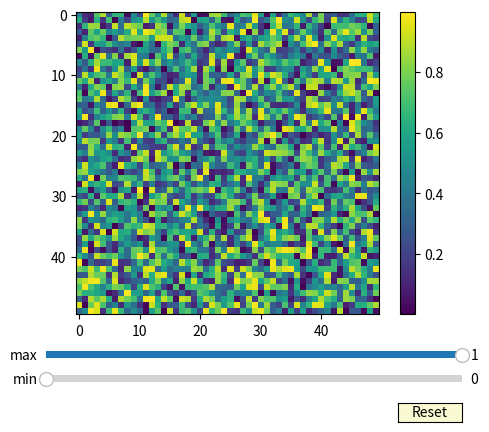

Write Python code to recreate this figure.
import numpy as np
import matplotlib.pyplot as plt
from matplotlib.widgets import Slider, Button

fig, ax = plt.subplots()
fig.set_tight_layout(False)
plt.subplots_adjust(left=0.25, bottom=0.25)
img_data = np.random.rand(50,50)
c_min = 0
c_max = 1

img = ax.imshow(img_data, interpolation='nearest')
cb = plt.colorbar(img)
axcolor = 'lightgoldenrodyellow'


ax_cmin = plt.axes([0.25, 0.1, 0.65, 0.03])
ax_cmax  = plt.axes([0.25, 0.15, 0.65, 0.03])

s_cmin = Slider(ax_cmin, 'min', 0, 1, valinit=c_min)
s_cmax = Slider(ax_cmax, 'max', 0, 1, valinit=c_max)

def update(val, s=None):
    _cmin = s_cmin.val
    _cmax = s_cmax.val
    img.set_clim([_cmin, _cmax])
    plt.draw()

s_cmin.on_changed(update)
s_cmax.on_changed(update)

resetax = plt.axes([0.8, 0.025, 0.1, 0.04])
button = Button(resetax, 'Reset', color=axcolor, hovercolor='0.975')
def reset(event):
    s_cmin.reset()
    s_cmax.reset()
button.on_clicked(reset)

plt.show()
